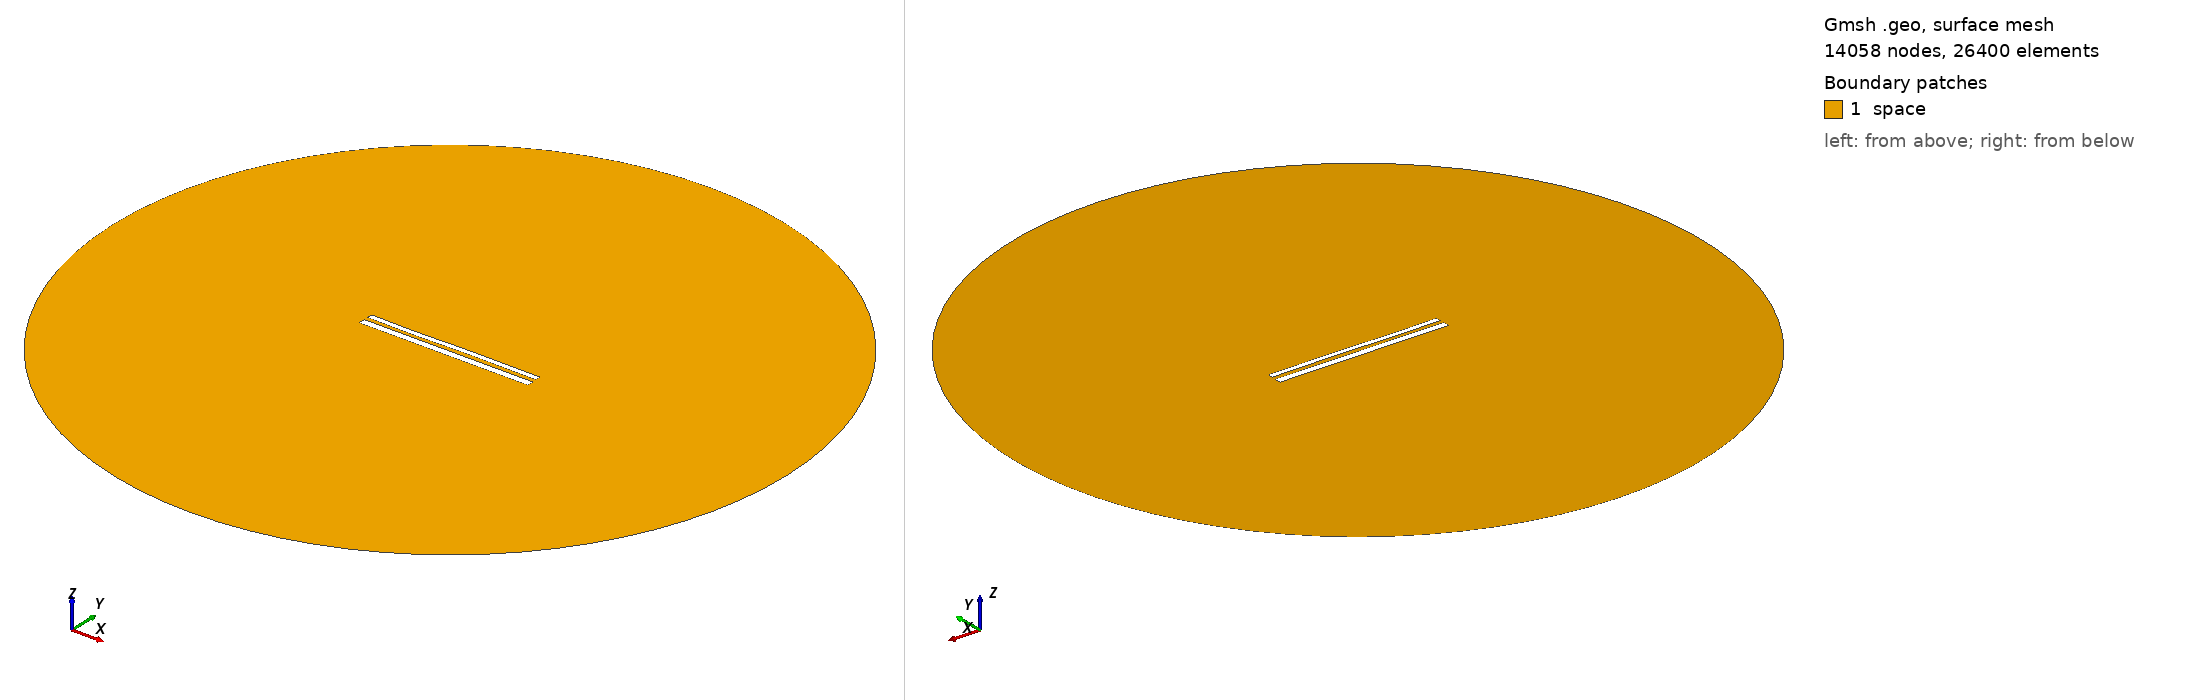

Gmsh geometry script, surface-meshed: 14058 nodes, 26400 surface elements. Boundary patches (legend numbers): 1 space. Left view from above one corner, right view from below the opposite corner. Legend entries are the model's physical surfaces. The drawing asked Gmsh for element sizes between 1% and 20% of the model's largest extent; the script's own settings can give other sizes.

=== 11677.geo (drawn) ===
//---------------------------------------
// Geometry kernel
//---------------------------------------

SetFactory("OpenCASCADE");



//---------------------------------------
// Parameters of the geometry
//---------------------------------------

// Overetch of the upper plate
overetch = 0.375;

// Distance between the plates
distance = 2.25;

// Discretization over the x axis (for the deformation)
nx = 50; 

// Length of the plate
L = 100 - overetch; 

// Number of modes
n = 4; 

// 1st mode coefficient
coeff(1) = 0.07499999999999998;
beta(1) = 0.596864 * 3.1415926535 / L;

// 2nd mode coefficient
coeff(2) = 0.0;
beta(2) = 1.49418 * 3.1415926535 / L;

// 3rd mode coefficient
coeff(3) = -0.15;
beta(3) = 2.50025 * 3.1415926535 / L;

// 4th mode coefficient
coeff(4) = -0.075;
beta(4) = 3.49999 * 3.1415926535 / L;



//---------------------------------------
// Upper plate (deformed rectangle)
//---------------------------------------

// Coordiantes of the upper plate
xmin = -50;
xmax = 50 - overetch;

// Height of the upper plate
yheight = 4 - 2 * overetch;

// Indexes of the points
UpperID[] = {};
LowerID[] = {};
LeftID[] = {};
RightID[] = {};

// Point index
p = 1;

// Horizontal edges
For i In {1:nx}
    x = xmin + (i-1)*(xmax - xmin)/(nx-1);

    y_bottom = distance / 2 + overetch;
    For j In {1:n}
        C = (Cosh(beta(j)*L) + Cos(beta(j)*L)) / (Sinh(beta(j)*L) + Sin(beta(j)*L));
        y_bottom  = y_bottom + coeff(j) * (Cosh(beta(j)*(x+50)) - Cos(beta(j)*(x+50)) - C * (Sinh(beta(j)*(x+50)) - Sin(beta(j)*(x+50))));
    EndFor

    y_top = y_bottom + yheight;

    Point(p) = {x, y_top, 0, 1.0};
    UpperID[i] = p;
    p = p + 1;

    Point(p) = {x, y_bottom, 0, 1.0};
    LowerID[i] = p;
    p = p + 1;
EndFor

// Create point lists
UpperPts[] = {}; LowerPts[] = {};
For i In {1:nx}
  UpperPts[] += {UpperID[i]};
  LowerPts[] += {LowerID[i]};
EndFor

// Build splines
Spline(1) = {UpperPts[]};
Spline(2) = {LowerPts[]};
Line(3) = {LowerPts[nx-1], UpperPts[nx-1]};
Line(4) = {LowerPts[0], UpperPts[0]};

// Build the plane surface
Curve Loop(1) = {2, 3, -1, -4};
Plane Surface(1) = {1};



//---------------------------------------
// Lower plate (rectangle)
//---------------------------------------

// Vertices
Point(1001) = {-50, -1, 0, 1.0};
Point(1002) = { 50, -1, 0, 1.0};
Point(1003) = { 50,  -5, 0, 1.0};
Point(1004) = {-50,  -5, 0, 1.0};

// Edges
Line(5) = {1001, 1002};
Line(6) = {1002, 1003};
Line(7) = {1003, 1004};
Line(8) = {1004, 1001};

// Plane surface
Line Loop(2) = {5, 6, 7, 8};
Plane Surface(2) = {2}; 



//---------------------------------------
// Outer (fictious) boundary
//---------------------------------------

// Points
Point(1005) = {0, 0, 0};       // Center
Point(1006) = {200, 0, 0};     // Start point
Point(1007) = {0, 200, 0};     // 90 degrees
Point(1008) = {-200, 0, 0};    // 180 degrees
Point(1009) = {0, -200, 0};    // 270 degrees

// Circle arcs (each needs start, center, end)
Circle(9) = {1006, 1005, 1007};
Circle(10) = {1007, 1005, 1008};
Circle(11) = {1008, 1005, 1009};
Circle(12) = {1009, 1005, 1006};

// Plane surface for the entire domain
Curve Loop(3) = {9, 10, 11, 12};
Surface(3) = {3};

// Subtract the plates from the whole domain to obtain the actual domain where we want to solve the equations
BooleanDifference{ Surface{3}; Delete; }{ Surface{1}; Surface{2}; Delete; }




//---------------------------------------
// Transfinite Lines/Curves
//---------------------------------------

// Set the number of points on the boundaries
r = 7;

// Plates
Transfinite Curve {1, 2} = 50*r Using Progression 1;
Transfinite Curve {3, 4} = 2*r Using Progression 1;
Transfinite Line {5, 7} = 50*r Using Progression 1;
Transfinite Line {6, 8} = 2*r Using Progression 1;

// Outer boundary
Transfinite Line {9, 10, 11, 12} = 20 Using Progression 1;



//---------------------------------------
// Physical groups
//---------------------------------------                

// Physical curves (boundaries)
Physical Line("force_segment", 10) = {2};
Physical Line("upper_plate", 11) = {1, 3, 4};
Physical Line("lower_plate", 12) = {5, 6, 7, 8};
Physical Line("boundary", 20) = {9, 10, 11, 12};

// Physical Surfaces
Physical Surface("space", 30) = {3};



//---------------------------------------
// 6. Generate the Mesh
//---------------------------------------

// 2D mesh generation
Mesh 2;
